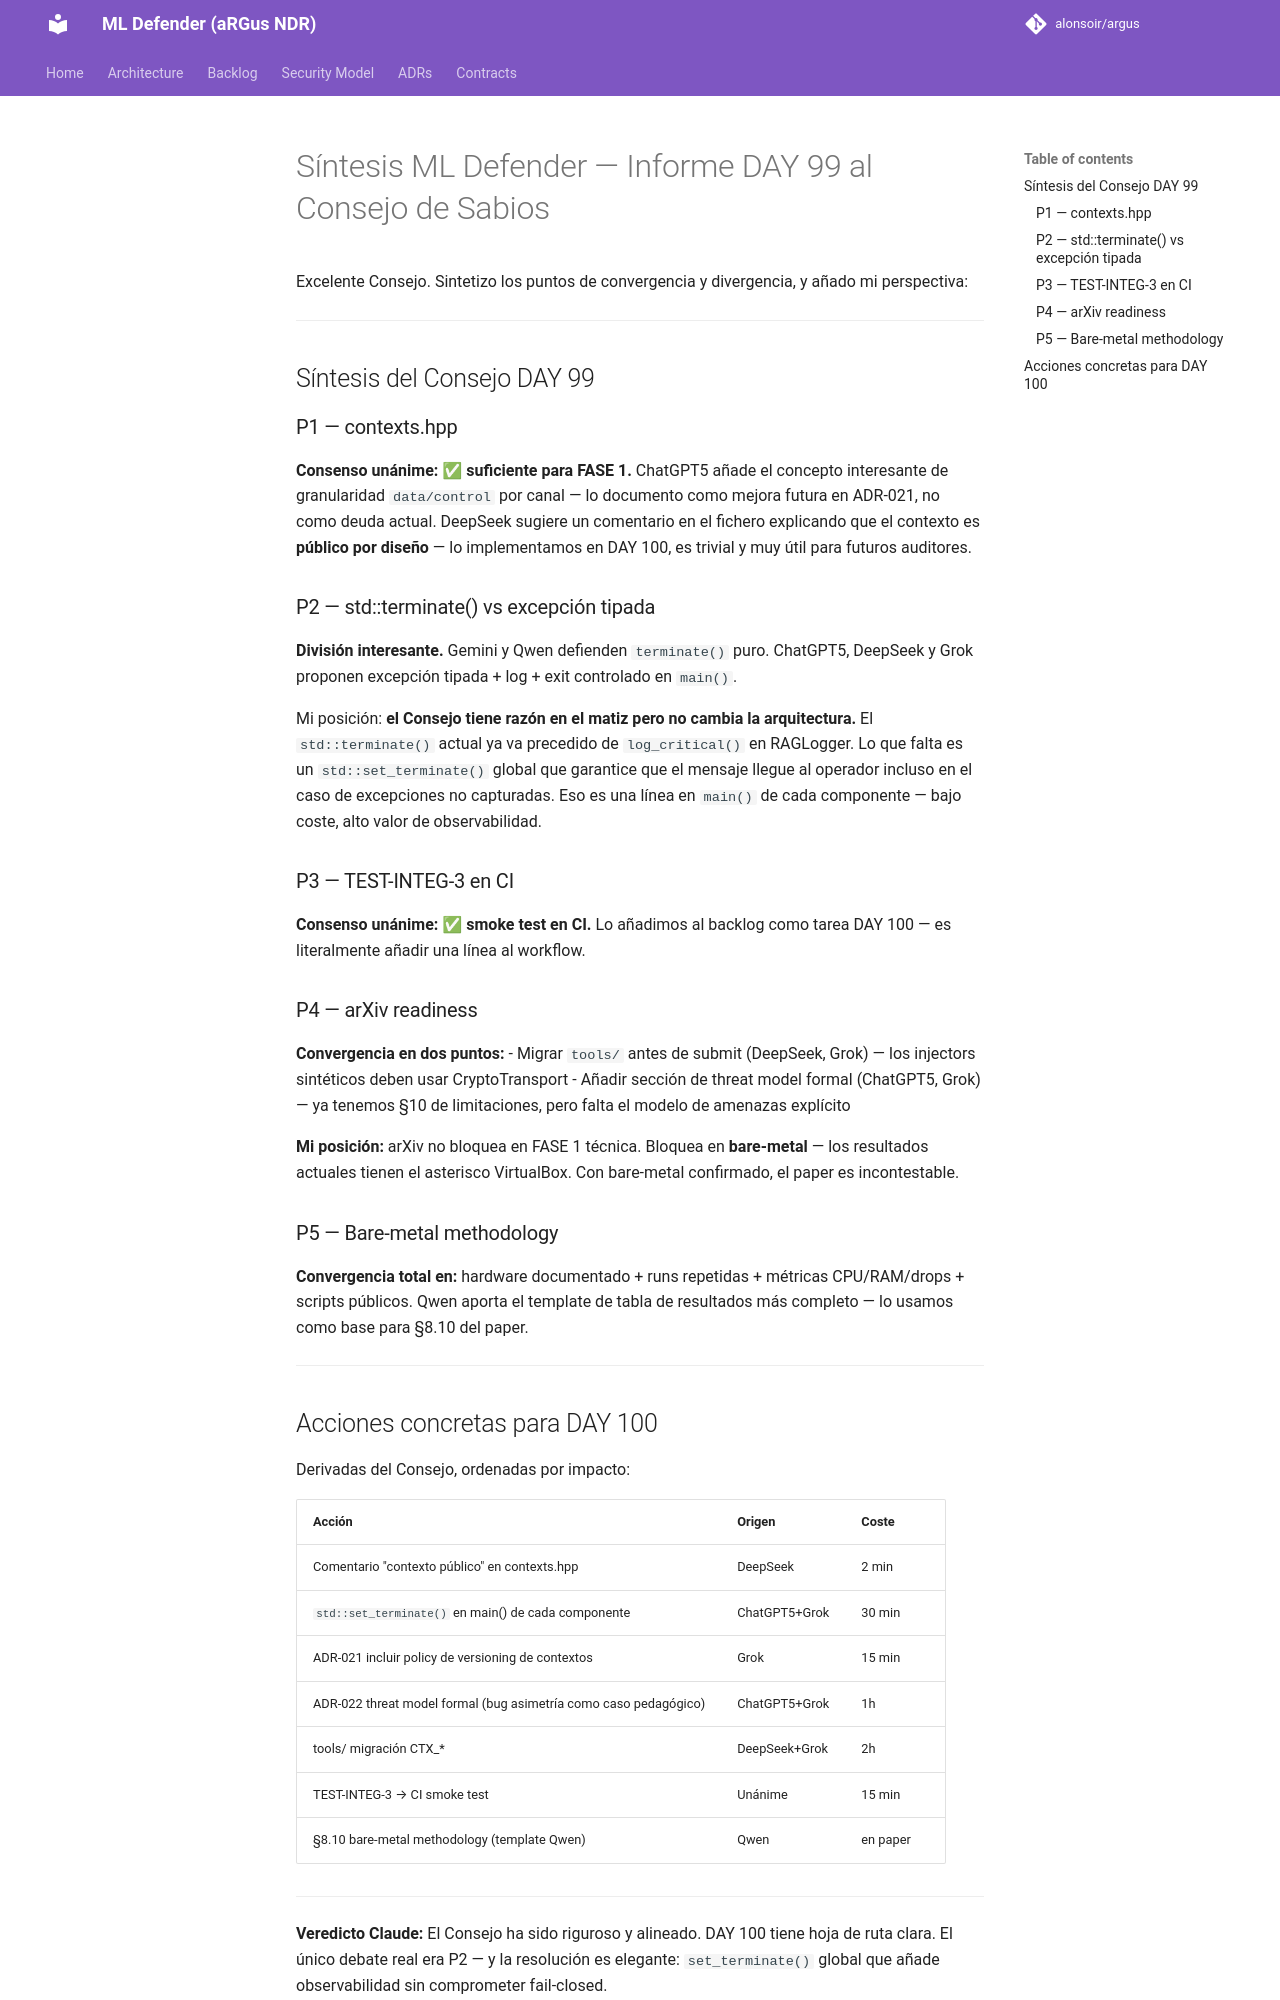

repository: alonsoir/argus · page: council/Síntesis ML Defender — Informe DAY 99 al Consejo de Sabios/index.html · generator: mkdocs

Excelente Consejo. Sintetizo los puntos de convergencia y divergencia, y añado mi perspectiva:

---

## Síntesis del Consejo DAY 99

### P1 — contexts.hpp
**Consenso unánime: ✅ suficiente para FASE 1.**
ChatGPT5 añade el concepto interesante de granularidad `data/control` por canal — lo documento como mejora futura en ADR-021, no como deuda actual. DeepSeek sugiere un comentario en el fichero explicando que el contexto es **público por diseño** — lo implementamos en DAY 100, es trivial y muy útil para futuros auditores.

### P2 — std::terminate() vs excepción tipada
**División interesante.** Gemini y Qwen defienden `terminate()` puro. ChatGPT5, DeepSeek y Grok proponen excepción tipada + log + exit controlado en `main()`.

Mi posición: **el Consejo tiene razón en el matiz pero no cambia la arquitectura.** El `std::terminate()` actual ya va precedido de `log_critical()` en RAGLogger. Lo que falta es un `std::set_terminate()` global que garantice que el mensaje llegue al operador incluso en el caso de excepciones no capturadas. Eso es una línea en `main()` de cada componente — bajo coste, alto valor de observabilidad.

### P3 — TEST-INTEG-3 en CI
**Consenso unánime: ✅ smoke test en CI.** Lo añadimos al backlog como tarea DAY 100 — es literalmente añadir una línea al workflow.

### P4 — arXiv readiness
**Convergencia en dos puntos:**
- Migrar `tools/` antes de submit (DeepSeek, Grok) — los injectors sintéticos deben usar CryptoTransport
- Añadir sección de threat model formal (ChatGPT5, Grok) — ya tenemos §10 de limitaciones, pero falta el modelo de amenazas explícito

**Mi posición:** arXiv no bloquea en FASE 1 técnica. Bloquea en **bare-metal** — los resultados actuales tienen el asterisco VirtualBox. Con bare-metal confirmado, el paper es incontestable.

### P5 — Bare-metal methodology
**Convergencia total en:** hardware documentado + runs repetidas + métricas CPU/RAM/drops + scripts públicos. Qwen aporta el template de tabla de resultados más completo — lo usamos como base para §8.10 del paper.

---
